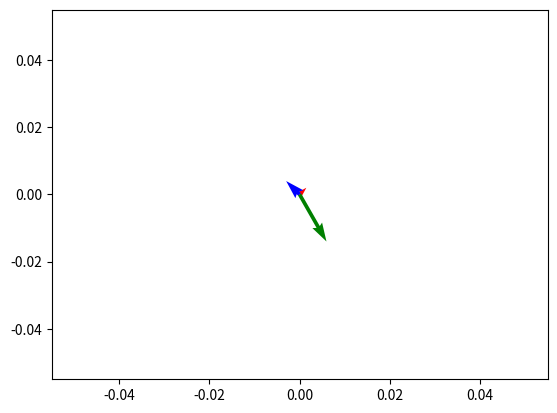

Python code for this plot:
import numpy as np
import matplotlib.pyplot as plt

V = np.array([[1,1], [-2,2], [4,-7]])
origin = np.array([[0, 0, 0],[0, 0, 0]]) # origin point
print(np.size(V,axis=0))
print(origin)
print(V)

plt.quiver(*origin, V[:,0], V[:,1], color=['r','b','g'])
plt.show()

x = np.array([[1,2],[3,4]])
np.repeat(x, [1, 2], axis=0)
print(np.repeat(x, [1, 3], axis=0))

origin2 = np.repeat(np.array([[0],[0]]),np.size(V,axis=0),axis=1)
print(origin2)